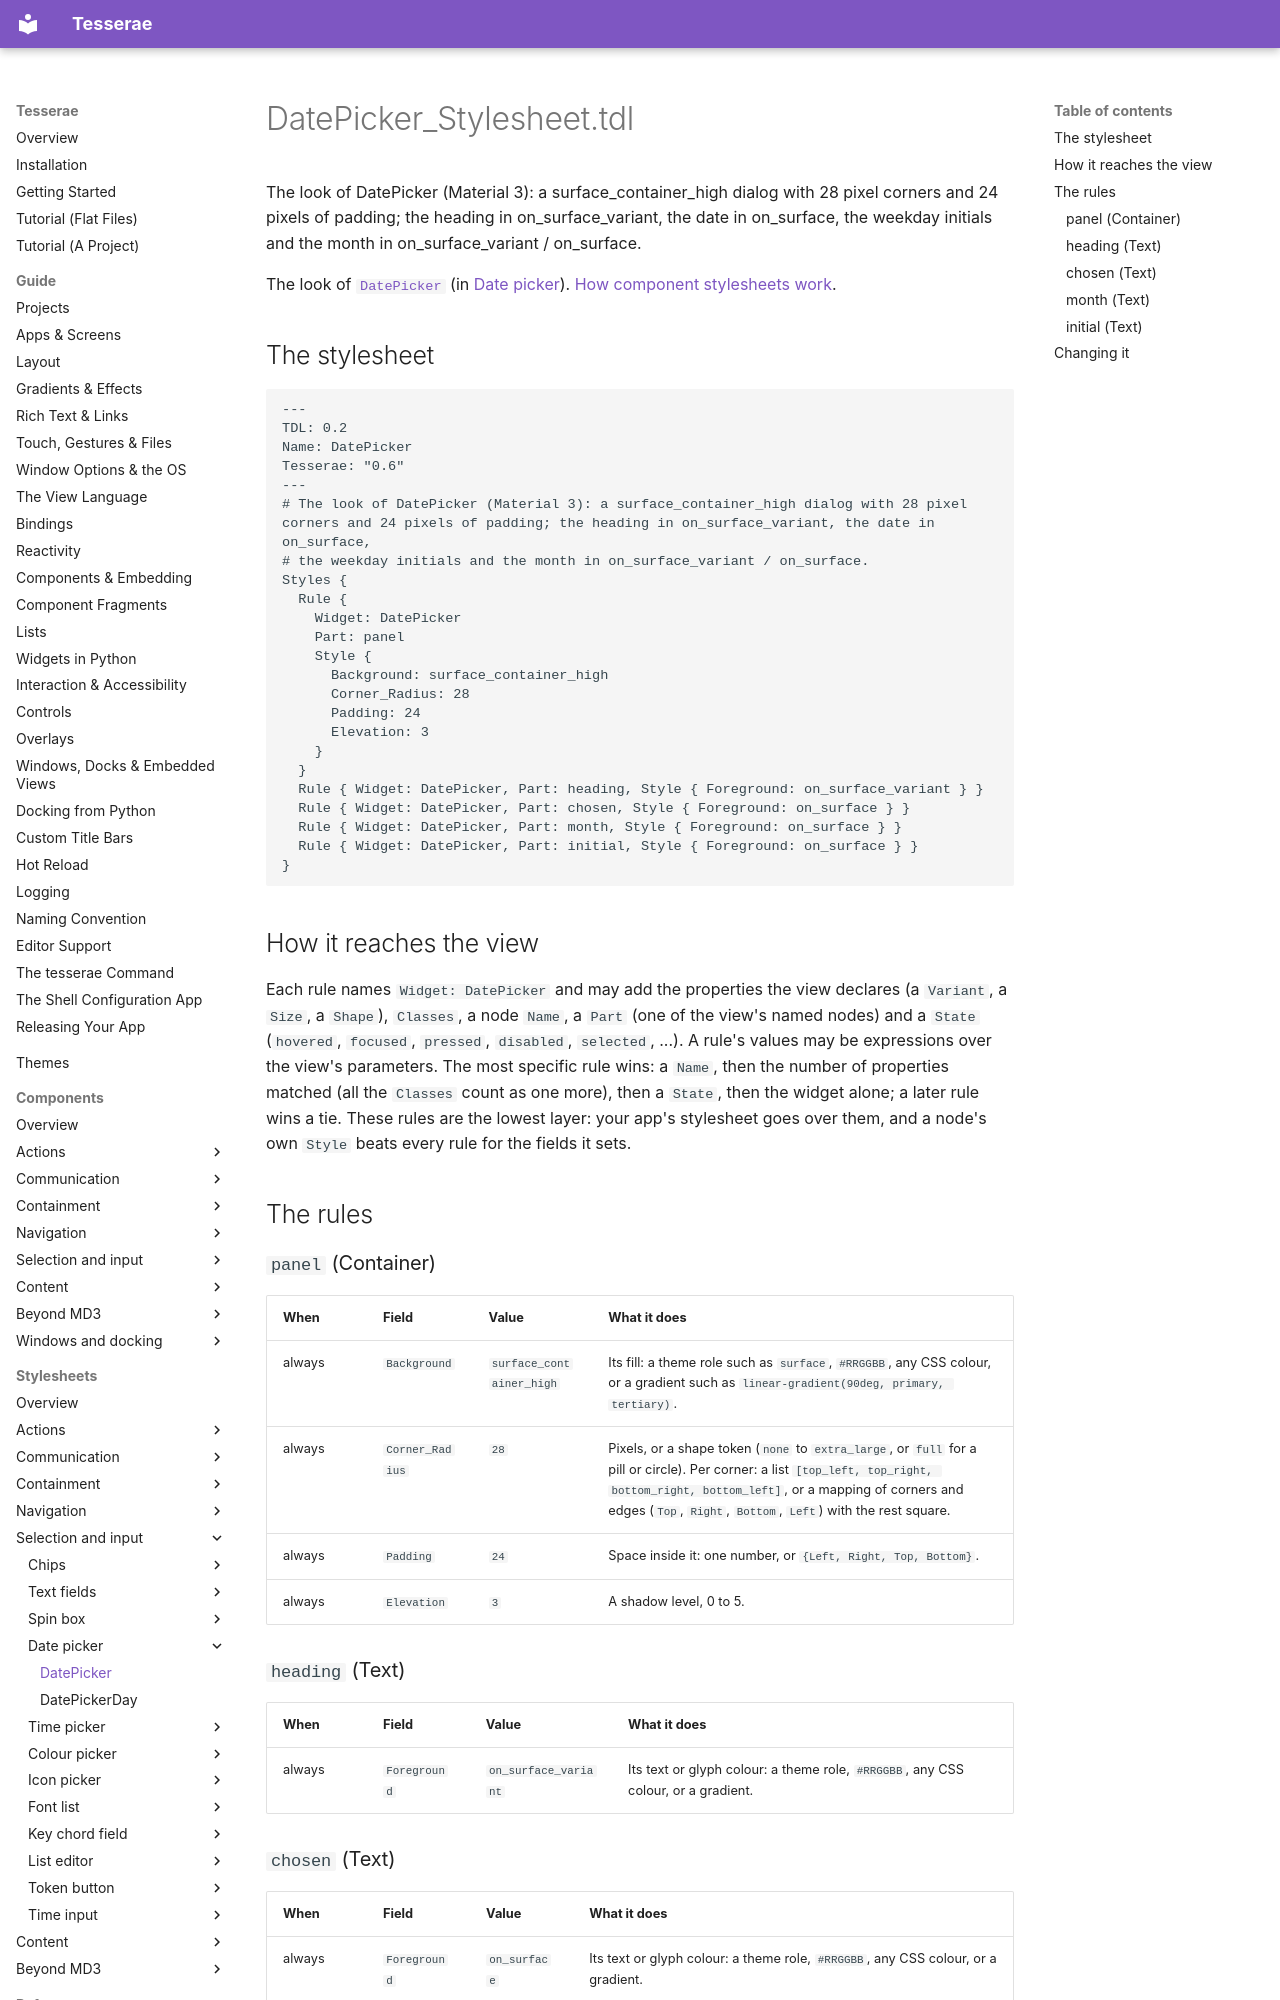

repository: mindderivative/tess-ui · page: stylesheets/date-pickers/date-picker/index.html · generator: mkdocs

# DatePicker_Stylesheet.tdl

The look of DatePicker (Material 3): a surface_container_high dialog with 28 pixel corners and 24 pixels of padding; the heading in on_surface_variant, the date in on_surface, the weekday initials and the month in on_surface_variant / on_surface.

The look of [`DatePicker`](../../components/date-pickers.md) (in [Date picker](../../components/date-pickers.md)). [How component stylesheets work](../index.md).

## The stylesheet

```tdl
---
TDL: 0.2
Name: DatePicker
Tesserae: "0.6"
---
# The look of DatePicker (Material 3): a surface_container_high dialog with 28 pixel corners and 24 pixels of padding; the heading in on_surface_variant, the date in on_surface,
# the weekday initials and the month in on_surface_variant / on_surface.
Styles {
  Rule {
    Widget: DatePicker
    Part: panel
    Style {
      Background: surface_container_high
      Corner_Radius: 28
      Padding: 24
      Elevation: 3
    }
  }
  Rule { Widget: DatePicker, Part: heading, Style { Foreground: on_surface_variant } }
  Rule { Widget: DatePicker, Part: chosen, Style { Foreground: on_surface } }
  Rule { Widget: DatePicker, Part: month, Style { Foreground: on_surface } }
  Rule { Widget: DatePicker, Part: initial, Style { Foreground: on_surface } }
}
```

## How it reaches the view

Each rule names `Widget: DatePicker` and may add the properties the view declares (a `Variant`, a `Size`, a `Shape`), `Classes`, a node `Name`, a `Part` (one of the view's named nodes) and a `State` (`hovered`, `focused`, `pressed`, `disabled`, `selected`, ...). A rule's values may be expressions over the view's parameters. The most specific rule wins: a `Name`, then the number of properties matched (all the `Classes` count as one more), then a `State`, then the widget alone; a later rule wins a tie. These rules are the lowest layer: your app's stylesheet goes over them, and a node's own `Style` beats every rule for the fields it sets.

## The rules

### `panel` (Container)

| When | Field | Value | What it does |
| --- | --- | --- | --- |
| always | `Background` | `surface_container_high` | Its fill: a theme role such as `surface`, `#RRGGBB`, any CSS colour, or a gradient such as `linear-gradient(90deg, primary, tertiary)`. |
| always | `Corner_Radius` | `28` | Pixels, or a shape token (`none` to `extra_large`, or `full` for a pill or circle). Per corner: a list `[top_left, top_right, bottom_right, bottom_left]`, or a mapping of corners and edges (`Top`, `Right`, `Bottom`, `Left`) with the rest square. |
| always | `Padding` | `24` | Space inside it: one number, or `{Left, Right, Top, Bottom}`. |
| always | `Elevation` | `3` | A shadow level, 0 to 5. |
